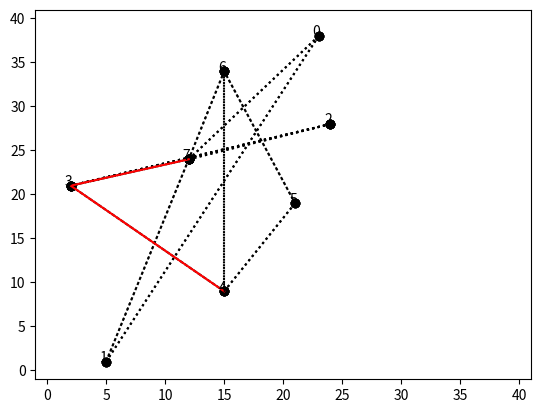

Here is the Python script that generated this plot:
#---------Imports-------- 
import matplotlib.pyplot as plt
import functools
from random import randint, choice
from math import sqrt

def dijkstra(verbindungsliste,start,ende):
    distanz = dict()
    herkunftsliste = dict()
    warteschlange = list()
    for i in verbindungsliste.keys():                                                                               #initialisiert Distanzliste mit "unendlich"
        distanz[i] = float('inf')                                                                    
        herkunftsliste[i] = 0                                                                                       #initialisiert Dictionary mit Distanzen zu vorherigen Sachen mit 0
        warteschlange.append(i)                                                                                     #Liste mit allen Knotennamen
    
    distanz[start] = 0                                                                                              #Distanz zum Startpunkt ist 0
    while len(warteschlange) != 0:                                                                                  #so lange Elemente vorhanden sind:
        minimum = min(warteschlange, key=lambda x: distanz[x])                                                      #wähle Knoten aus wo die Distanz am kleinsten ist
        warteschlange.remove(minimum)                                                                               #entfernt Element, damit es nicht nochmal überprüft werden kann
        for verbindung, strecke in verbindungsliste[minimum]:
            alternative = distanz[minimum] + strecke                                                                #Distanz aus kürzestem Weg + neue kürzeste Route zum nächsten Knoten
            if alternative < distanz[verbindung]:                                                                   #Wenn neue Route kleiner der alten ist
                distanz[verbindung] = alternative                                                                   #setze Distanz zu neuem Knoten als Distanz
                herkunftsliste[verbindung] = minimum                                                                #merke dir den Punkt, den du vorher angesteuert hast
    weg = [ende]
    temporaer = ende
    while temporaer != start:
        weg.append(herkunftsliste[temporaer])
        temporaer = herkunftsliste[temporaer]
    weg.reverse()
    return weg, distanz[ende]

def Pythagoras(Punkt1, Punkt2):
    distanz = round(sqrt(((Punkt1[0]-Punkt2[0])**2 + (Punkt1[1] - Punkt2[1])**2)))
    if distanz == 0:
        return 1
    else:
        return distanz

def ErstelleKoordiantenliste(knotenzahl = 8):
    koordinatenliste = dict()
    for i in range(knotenzahl):
        koordinatenliste[i] = [randint(1, 5*knotenzahl), randint(1, 5*knotenzahl)]
    print(koordinatenliste)
    return koordinatenliste

def ErstelleVerbindungsliste(koordinatenliste, knotenzahl = 8):
    verbindungsliste = dict()
    for i in koordinatenliste.keys():
        verbindungsliste[i] = list()
    for i in koordinatenliste.keys():
        if knotenzahl < 20:
            k = randint(1,2)
        else: 
            k= randint(1, knotenzahl // 10 + 1)
        genutzteverbindungsliste = []
        for j in range(k):
            verbindung = choice([n for n in range(knotenzahl) if (n != i) and (n not in genutzteverbindungsliste)])
            genutzteverbindungsliste.append(verbindung)
            distanz = Pythagoras(koordinatenliste[i], koordinatenliste[verbindung])
            verbindungsliste[i] = verbindungsliste[i] + [(verbindung, distanz)]
            verbindungsliste[verbindung] = verbindungsliste[verbindung] + [(i, distanz)]
    print(verbindungsliste)
    return verbindungsliste

def connectpoints(x,y,p1,p2):
    x1, x2 = x[p1], x[p2]
    y1, y2 = y[p1], y[p2]
    plt.plot([x1,x2],[y1,y2],':ko')

def ShowPlot(koordinatenliste, verbindungsliste, weg, knotenzahl = 8):
    xCoord=[koordinatenliste[k][0] for k in sorted(koordinatenliste)]
    yCoord=[koordinatenliste[k][1] for k in sorted(koordinatenliste)]

    for i in verbindungsliste.keys():
        for n in range(len(verbindungsliste[i])):
            connectpoints(xCoord, yCoord, i, verbindungsliste[i][n][0])

    plt.axis([-1, knotenzahl * 5 + 1, -1, knotenzahl * 5 + 1])

    for i in range(knotenzahl):
        plt.text(xCoord[i]-0.5, yCoord[i], str(i))

    plt.plot([koordinatenliste[n][0] for n in weg ],[koordinatenliste[n][1] for n in weg], '-r')

    plt.show()
    


koordinatenliste = ErstelleKoordiantenliste()
verbindungsliste = ErstelleVerbindungsliste(koordinatenliste)
knotenzahl = 8
startkoordinate = randint(0,knotenzahl)
endkoordinate = choice([n for n in range(knotenzahl) if (n !=  startkoordinate)])

weg, distanz = dijkstra(verbindungsliste,startkoordinate, endkoordinate)
print(weg)
print ("Distance:",distanz)
ShowPlot(koordinatenliste, verbindungsliste, weg, knotenzahl=8) 